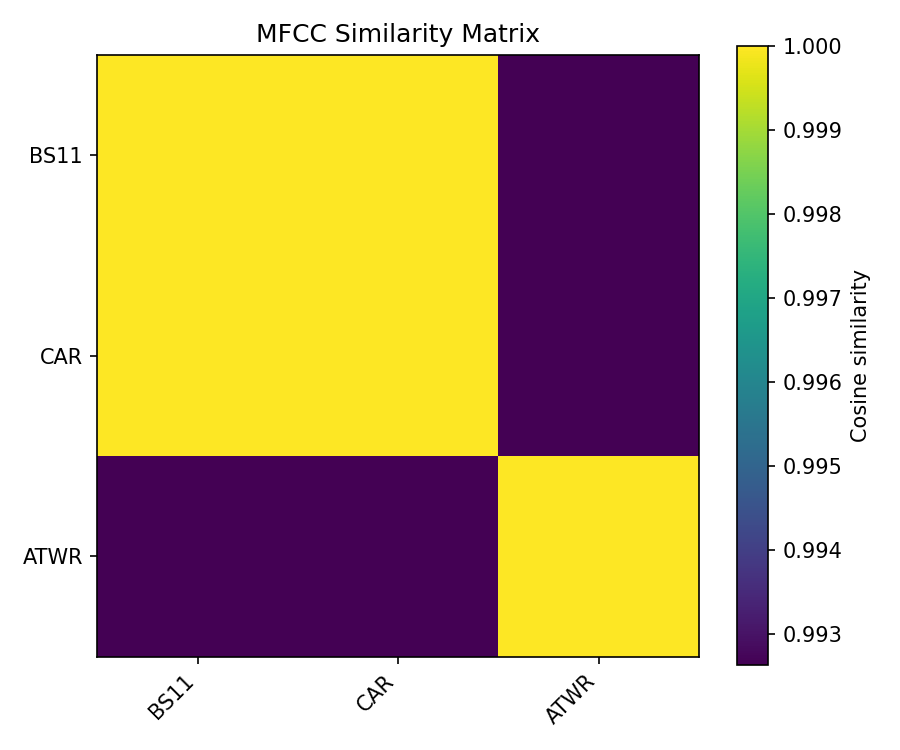

The table this chart was drawn from, first rows:
, BS11, CAR, ATWR
BS11, 1, 1, 0.9926
CAR, 1, 1, 0.9926
ATWR, 0.9926, 0.9926, 1
